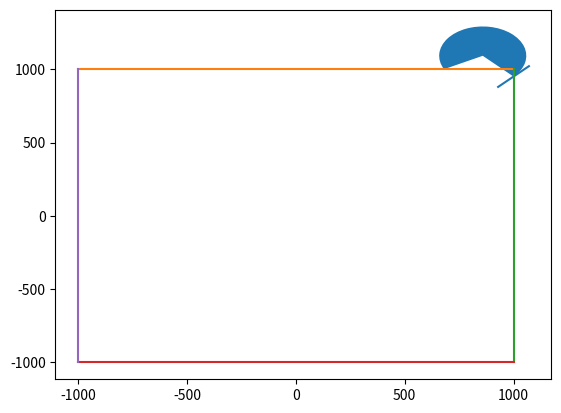

Write the Python code that produced this figure.
import copy
from math import modf
from operator import itemgetter

import matplotlib.pyplot as plt
import numpy as np
from sympy import Point, Circle, Line
import time


def sign1(x):
    if x >= 0:
        return 1
    else:
        return -1


def sign2(x):
    if x > 0:
        return 1
    else:
        return -1


def sat(x):
    if x > 1:
        x = 1
    elif x < -1:
        x = -1
    return x




def cal_border_hudu(c, site, phi, theta, R, l1):
    vec1 = site - c
    vec2 = [np.cos(phi), np.sin(phi)]
    direction = np.sign(vec1[0] * vec2[1] - vec1[1] * vec2[0])

    if direction == 1:
        # 1是逆时针 -1 是顺时针
        theta = np.pi - theta
        l1 = border[type % 2][1] - border[type % 2][0] - l1  # type 0 2 用的是x轴长度  type 1 3 用的是y轴的长度
    temp1 = 2 * theta * (sign1(l1 - 2 * R * np.sin(theta)) + 1) / 2
    temp2 = theta + np.pi - np.arcsin(sat(((l1 - R * np.sin(theta)) / R)))
    temp3 = (sign2(2 * R * np.sin(theta) - l1) + 1) / 2
    hudu = temp1 + temp2 * temp3
    return hudu, direction


# 边界处理
border = [[-1000, 1000], [-1000, 1000]]
site = np.array([1000, 950])
phi =  2* np.pi / 8
R = 200
phi = phi % (2 * np.pi)  # 把角度变成[0,2pi]

theta_reduced = [0, -np.pi / 2, np.pi, np.pi / 2]
type = -1
theta = phi
l1 = 0
if site[1] >= border[1][1] and 0 < phi < np.pi:
    # 大于y的上界
    type = 0
    l1 = border[0][1] - site[0]
elif site[0] >= border[0][1] and (0 < phi < np.pi / 2 or 3 * np.pi / 2 < phi <= np.pi * 2):
    # 大于x的上界
    type = 1
    l1 = site[1] - border[1][0]
elif site[1] <= border[1][0] and np.pi <= phi <= np.pi * 2:
    # y   小于y的下界
    type = 2
    l1 = site[0] - border[0][0]
elif site[0] <= border[0][0] and np.pi / 2 <= phi <= np.pi * 3 / 2:
    # 小于x的下界
    type = 3
    l1 = border[1][1] - site[1]

if type != -1:
    theta = (theta - theta_reduced[type]) % (2 * np.pi)
    # theta为速度方向顺时针旋转到边界线的弧度

    # 　第二步骤确定圆心和对应的顺时针逆时针，已经弧度
    c1 = np.array([site[0] + R * np.sin(phi), site[1] - R * np.cos(phi)])
    hudu1, direction1 = cal_border_hudu(c1, site, phi, theta, R, l1)

    c2 = [site[0] - R * np.sin(phi), site[1] + R * np.cos(phi)]
    hudu2, direction2 = cal_border_hudu(c2, site, phi, theta, R, l1)

    msg = [c1, hudu1, direction1]
    if hudu1 > hudu2:
        msg = [c2, hudu2, direction2]  # 选择小的那一边

## 画图观察
import matplotlib.patches as mpatches
import matplotlib.pyplot as plt

start = np.arctan2(site[1] - msg[0][1], site[0] - msg[0][0])
end = (start + msg[2] * msg[1])
if msg[2] == -1:
    start, end = end, start

fig = plt.figure()
ax = fig.add_subplot(111)
wedge = mpatches.Wedge(msg[0], R, start * 180 / np.pi, end * 180 / np.pi)
ax.add_patch(wedge)
ax.plot([site[0] - 100 * np.cos(phi), site[0] + 100 * np.cos(phi)],
        [site[1] - 100 * np.sin(phi), site[1] + 100 * np.sin(phi)])
ax.plot([border[0][0], border[0][1]], [border[1][1], border[1][1]])
ax.plot([border[0][1], border[0][1]], [border[1][0], border[1][1]])
ax.plot([border[0][0], border[0][1]], [border[1][0], border[1][0]])
ax.plot([border[0][0], border[0][0]], [border[1][0], border[1][1]])
plt.show()
